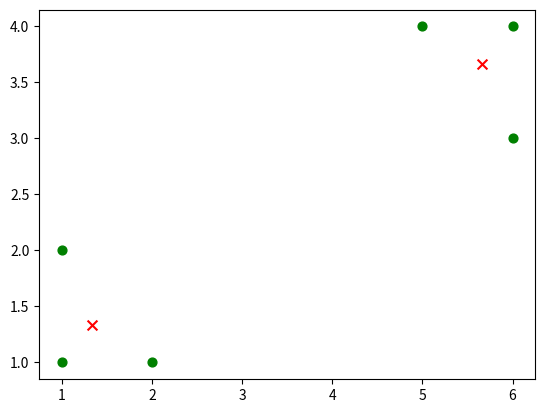

Generate this figure with matplotlib:
import random
import pandas as pd
import numpy as np
import matplotlib.pyplot as plt


# 计算欧拉距离
def calcDis(dataSet, centroids, k):
    clalist = []
    for data in dataSet:
        diff = np.tile(data, (k,
                              1)) - centroids  # 相减   (np.tile(a,(2,1))就是把a先沿x轴复制1倍，即没有复制，仍然是 [0,1,2]。 再把结果沿y方向复制2倍得到array([[0,1,2],[0,1,2]]))
        squaredDiff = diff ** 2  # 平方
        squaredDist = np.sum(squaredDiff, axis=1)  # 和  (axis=1表示行)
        distance = squaredDist ** 0.5  # 开根号
        clalist.append(distance)
    clalist = np.array(clalist)  # 返回一个每个点到质点的距离len(dateSet)*k的数组
    return clalist


# 计算质心
def classify(dataSet, centroids, k):
    # 计算样本到质心的距离
    clalist = calcDis(dataSet, centroids, k)
    # 分组并计算新的质心
    minDistIndices = np.argmin(clalist, axis=1)  # axis=1 表示求出每行的最小值的下标
    newCentroids = pd.DataFrame(dataSet).groupby(
        minDistIndices).mean()  # DataFramte(dataSet)对DataSet分组，groupby(min)按照min进行统计分类，mean()对分类结果求均值
    newCentroids = newCentroids.values

    # 计算变化量
    changed = newCentroids - centroids

    return changed, newCentroids


# 使用k-means分类
def kmeans(dataSet, k):
    # 随机取质心
    centroids = random.sample(dataSet, k)

    # 更新质心 直到变化量全为0
    changed, newCentroids = classify(dataSet, centroids, k)
    while np.any(changed != 0):
        changed, newCentroids = classify(dataSet, newCentroids, k)

    centroids = sorted(newCentroids.tolist())  # tolist()将矩阵转换成列表 sorted()排序

    # 根据质心计算每个集群
    cluster = []
    clalist = calcDis(dataSet, centroids, k)  # 调用欧拉距离
    minDistIndices = np.argmin(clalist, axis=1)
    for i in range(k):
        cluster.append([])
    for i, j in enumerate(minDistIndices):  # enymerate()可同时遍历索引和遍历元素
        cluster[j].append(dataSet[i])

    return centroids, cluster


# 创建数据集
def createDataSet():
    return [[1, 1], [1, 2], [2, 1], [6, 4], [6, 3], [5, 4]]


if __name__ == '__main__':
    dataset = createDataSet()
    centroids, cluster = kmeans(dataset, 2)
    print('质心为：%s' % centroids)
    print('集群为：%s' % cluster)
    for i in range(len(dataset)):
        plt.scatter(dataset[i][0], dataset[i][1], marker='o', color='green', s=40, label='原始点')
        #  记号形状       颜色      点的大小      设置标签
    for j in range(len(centroids)):
        plt.scatter(centroids[j][0], centroids[j][1], marker='x', color='red', s=50, label='质心')
    plt.show()
'''
设样本总数为 m，分簇数为k。一次迭代过程中，以样本与簇中心的距离计算为基本运算,需要m × k m \times km×k。如果迭代次数为t（，则算法的时间复杂度是 O(m × k × t m \times k \times tm×k×t)。
算法运行不需要增长额外辅助空问，以样本和簇中心存储空间为基本空间,空间复杂度是0（m + k m+km+k）
由于m,k,t可认为是常量,因此算法的时间复杂度和空间复杂度都可认为是线性的O ( N ) O(N)O(N)
'''